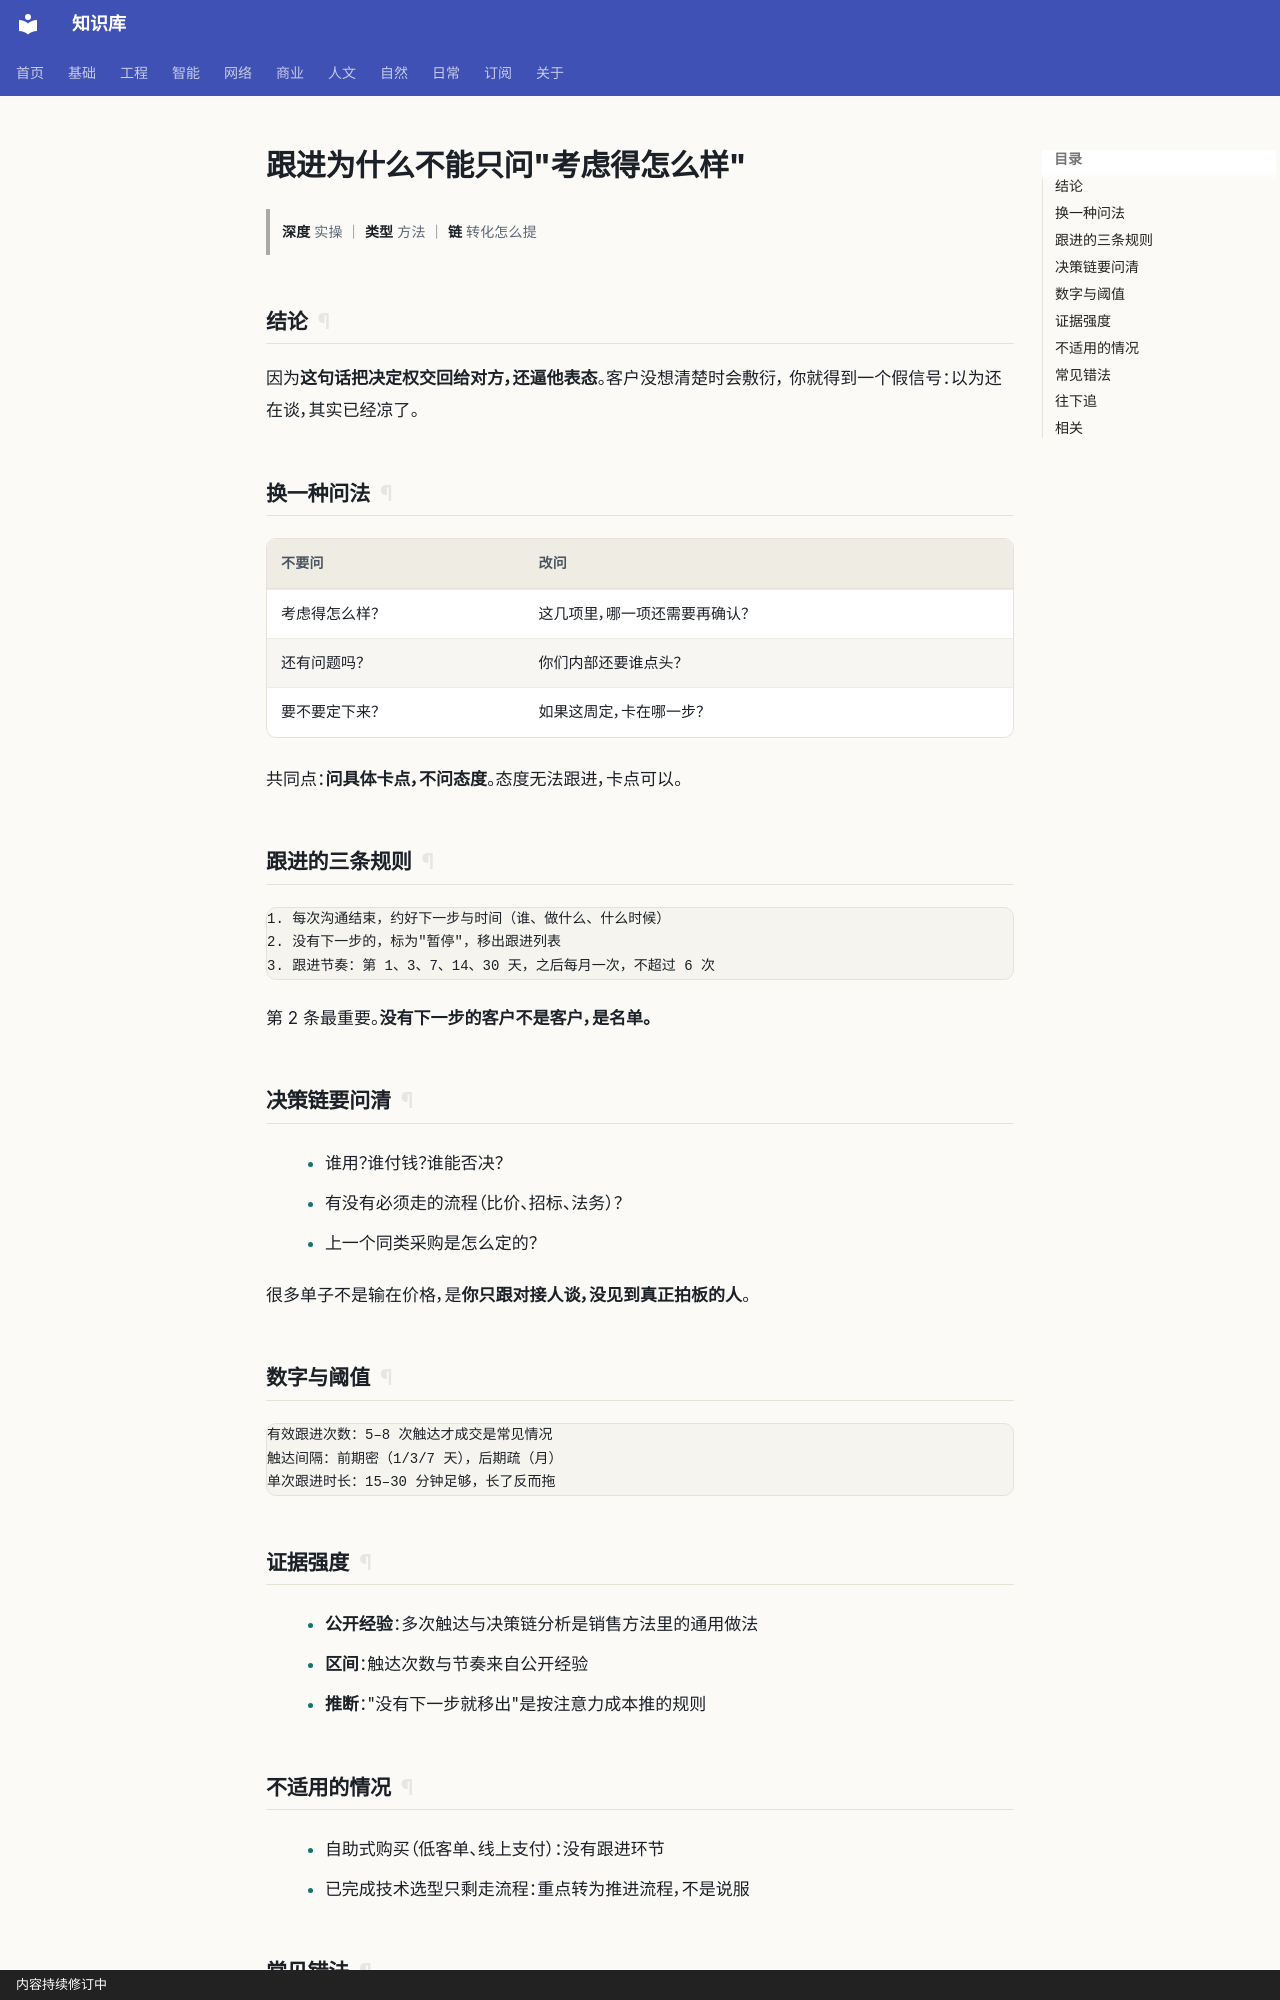

repository: gh503/kb · page: 商业/运营/跟进为什么不能只问考虑得怎么样/index.html · generator: mkdocs · copyright: 内容持续修订中

# 跟进为什么不能只问"考虑得怎么样"

> **深度** 实操 ｜ **类型** 方法 ｜ **链** 转化怎么提

## 结论

因为**这句话把决定权交回给对方，还逼他表态**。客户没想清楚时会敷衍，
你就得到一个假信号：以为还在谈，其实已经凉了。

## 换一种问法

| 不要问 | 改问 |
| --- | --- |
| 考虑得怎么样？ | 这几项里，哪一项还需要再确认？ |
| 还有问题吗？ | 你们内部还要谁点头？ |
| 要不要定下来？ | 如果这周定，卡在哪一步？ |

共同点：**问具体卡点，不问态度**。态度无法跟进，卡点可以。

## 跟进的三条规则

```text
1. 每次沟通结束，约好下一步与时间（谁、做什么、什么时候）
2. 没有下一步的，标为"暂停"，移出跟进列表
3. 跟进节奏：第 1、3、7、14、30 天，之后每月一次，不超过 6 次
```

第 2 条最重要。**没有下一步的客户不是客户，是名单。**

## 决策链要问清

- 谁用？谁付钱？谁能否决？
- 有没有必须走的流程（比价、招标、法务）？
- 上一个同类采购是怎么定的？

很多单子不是输在价格，是**你只跟对接人谈，没见到真正拍板的人**。

## 数字与阈值

```text
有效跟进次数：5–8 次触达才成交是常见情况
触达间隔：前期密（1/3/7 天），后期疏（月）
单次跟进时长：15–30 分钟足够，长了反而拖
```

## 证据强度

- **公开经验**：多次触达与决策链分析是销售方法里的通用做法
- **区间**：触达次数与节奏来自公开经验
- **推断**："没有下一步就移出"是按注意力成本推的规则
